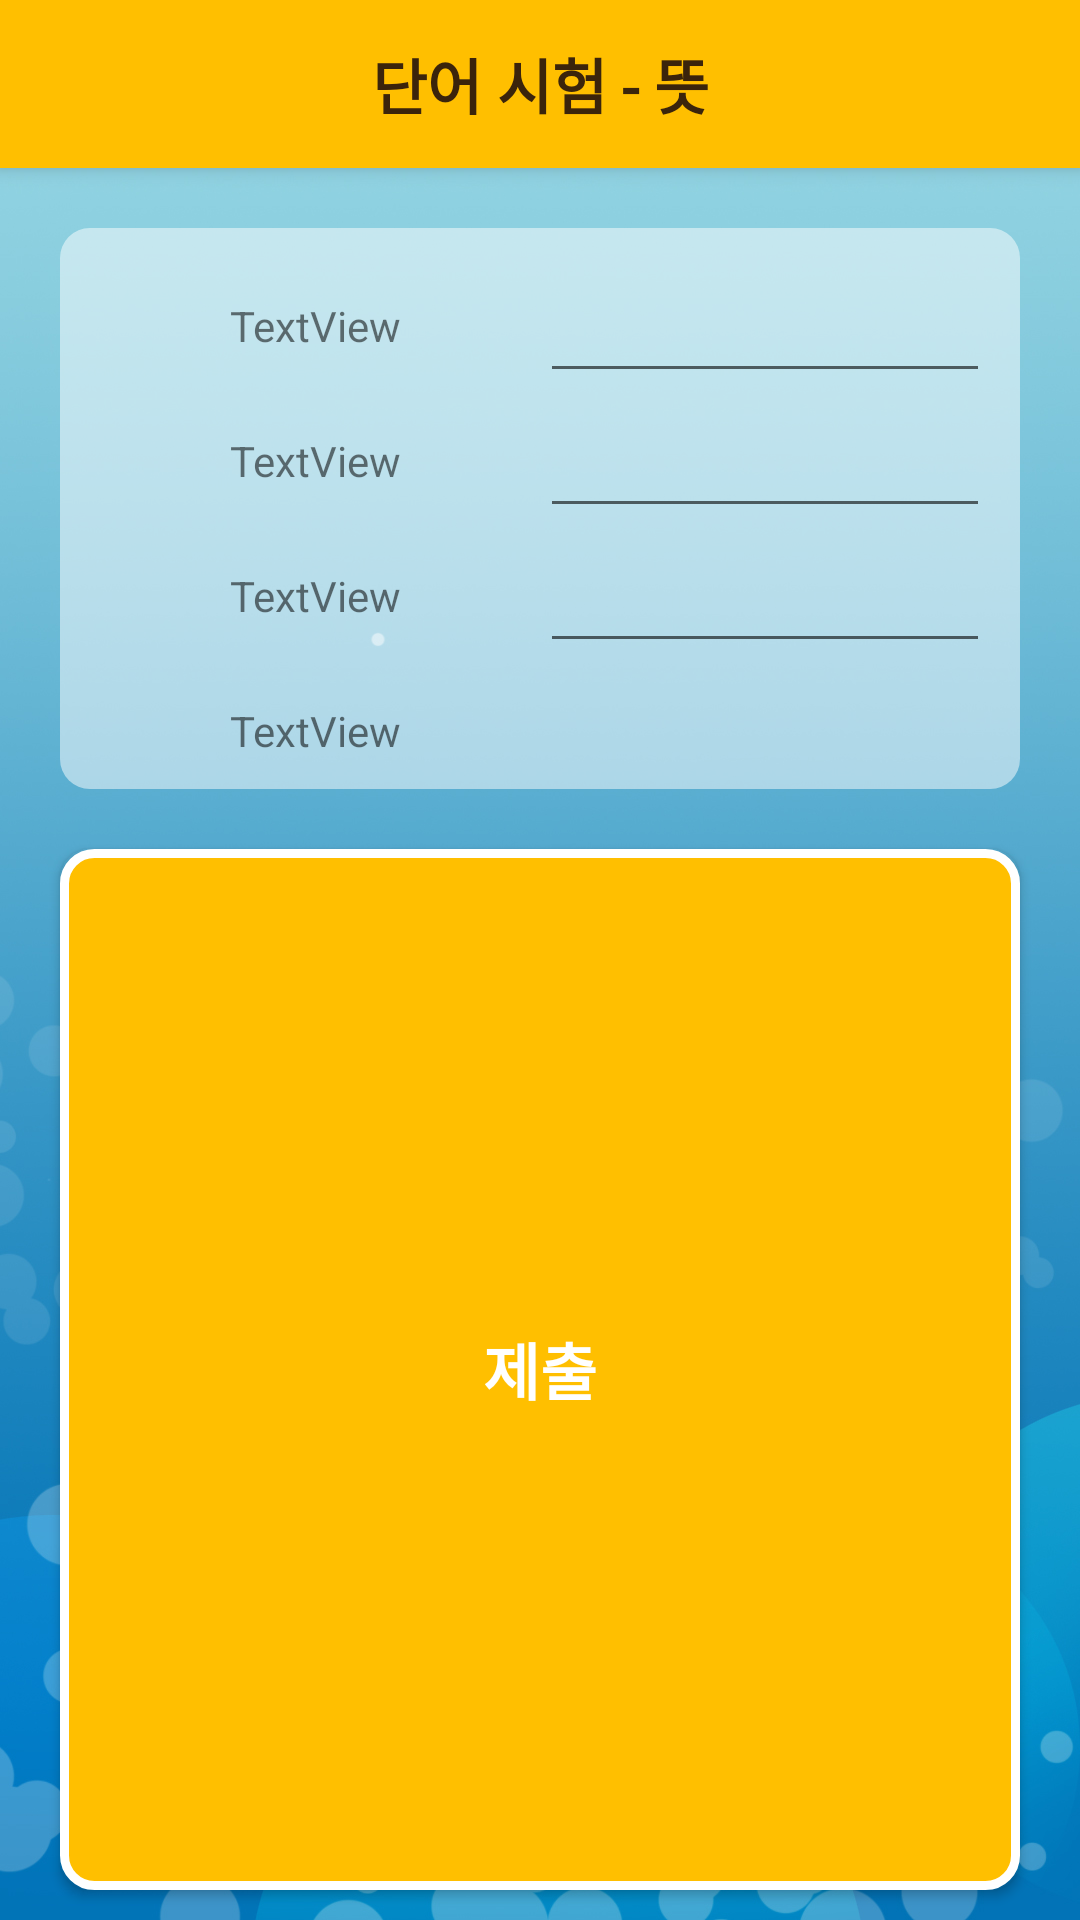

Write the Android layout XML for this screen, with the resource values it uses.
<!-- AndroidManifest.xml: application theme Theme.AppCompat.Light.NoActionBar -->
<!-- res/layout/activity_word_exam_mean.xml -->
<?xml version="1.0" encoding="utf-8"?>
<LinearLayout xmlns:android="http://schemas.android.com/apk/res/android"
    xmlns:app="http://schemas.android.com/apk/res-auto"
    xmlns:tools="http://schemas.android.com/tools"
    android:layout_width="match_parent"
    android:layout_height="wrap_content"
    android:orientation="vertical"
    android:background="@drawable/background"
    tools:context=".Word_Exam_Mean">
    //뜻맞추기

    
    <android.support.v7.widget.Toolbar
        android:id="@+id/toolbar"
        android:layout_width="match_parent"
        android:layout_height="?attr/actionBarSize"
        android:background="@color/colorButtonAndBar"
        android:elevation="4dp"
        android:theme="@style/ThemeOverlay.AppCompat.ActionBar"
        app:popupTheme="@style/ThemeOverlay.AppCompat.Light">

        <TextView
            android:id="@+id/toolbar_title"
            android:layout_width="wrap_content"
            android:layout_height="wrap_content"
            android:text="단어 시험 - 뜻"
            android:fontFamily="@font/binggrae"
            android:textColor="@color/colorBarTitle"
            android:textStyle="bold"
            android:layout_gravity="center"
            android:textSize="20sp"
            />

    </android.support.v7.widget.Toolbar>

    <LinearLayout
        android:layout_width="match_parent"
        android:layout_height="wrap_content"
        android:layout_weight="2"
        android:orientation="horizontal"
        android:layout_margin="20dp"
        android:background="@drawable/half_opacity_bg">
        <LinearLayout
            android:layout_width="match_parent"
            android:layout_height="wrap_content"
            android:layout_marginTop="10dp"
            android:layout_marginBottom="10dp"
            android:layout_marginLeft="10dp"
            android:layout_weight="1"
            android:orientation="vertical">

            <TextView
                android:id="@+id/exam_tv0"
                android:layout_width="match_parent"
                android:layout_height="45dp"
                android:text="TextView"
                android:gravity="center"/>

            <TextView
                android:id="@+id/exam_tv1"
                android:layout_width="match_parent"
                android:layout_height="45dp"
                android:text="TextView"
                android:gravity="center"/>

            <TextView
                android:id="@+id/exam_tv2"
                android:layout_width="match_parent"
                android:layout_height="45dp"
                android:text="TextView"
                android:gravity="center"/>

            <TextView
                android:id="@+id/exam_tv3"
                android:layout_width="match_parent"
                android:layout_height="45dp"
                android:gravity="center"
                android:text="TextView" />

            <TextView
                android:id="@+id/exam_tv4"
                android:layout_width="match_parent"
                android:layout_height="45dp"
                android:text="TextView"
                android:gravity="center"/>

            <TextView
                android:id="@+id/exam_tv5"
                android:layout_width="match_parent"
                android:layout_height="45dp"
                android:text="TextView"
                android:gravity="center"/>

            <TextView
                android:id="@+id/exam_tv6"
                android:layout_width="match_parent"
                android:layout_height="45dp"
                android:text="TextView"
                android:gravity="center"/>

            <TextView
                android:id="@+id/exam_tv7"
                android:layout_width="match_parent"
                android:layout_height="45dp"
                android:text="TextView"
                android:gravity="center"/>

            <TextView
                android:id="@+id/exam_tv8"
                android:layout_width="match_parent"
                android:layout_height="45dp"
                android:text="TextView"
                android:gravity="center"/>

            <TextView
                android:id="@+id/exam_tv9"
                android:layout_width="match_parent"
                android:layout_height="45dp"
                android:gravity="center"
                android:text="TextView" />
        </LinearLayout>

        <LinearLayout
            android:layout_width="match_parent"
            android:layout_height="wrap_content"
            android:layout_marginTop="10dp"
            android:layout_marginBottom="10dp"
            android:layout_marginRight="10dp"
            android:layout_weight="1"
            android:orientation="vertical">

            <EditText
                android:id="@+id/exam_mean_answer0"
                android:layout_width="match_parent"
                android:layout_height="45dp" />

            <EditText
                android:id="@+id/exam_mean_answer1"
                android:layout_width="match_parent"
                android:layout_height="45dp"
                />

            <EditText
                android:id="@+id/exam_mean_answer2"
                android:layout_width="match_parent"
                android:layout_height="45dp"
                />

            <EditText
                android:id="@+id/exam_mean_answer3"
                android:layout_width="match_parent"
                android:layout_height="45dp"
                />

            <EditText
                android:id="@+id/exam_mean_answer4"
                android:layout_width="match_parent"
                android:layout_height="45dp"
                />

            <EditText
                android:id="@+id/exam_mean_answer5"
                android:layout_width="match_parent"
                android:layout_height="45dp"
                />

            <EditText
                android:id="@+id/exam_mean_answer6"
                android:layout_width="match_parent"
                android:layout_height="45dp"
                />

            <EditText
                android:id="@+id/exam_mean_answer7"
                android:layout_width="match_parent"
                android:layout_height="45dp"
                />

            <EditText
                android:id="@+id/exam_mean_answer8"
                android:layout_width="match_parent"
                android:layout_height="45dp"
                />

            <EditText
                android:id="@+id/exam_mean_answer9"
                android:layout_width="match_parent"
                android:layout_height="45dp"
                />
        </LinearLayout>
    </LinearLayout>

    <Button
        android:id="@+id/exam_submit_mean"
        android:layout_width="match_parent"
        android:layout_height="match_parent"
        android:layout_weight="2"
        android:layout_gravity="center"
        android:layout_marginHorizontal="20dp"
        android:layout_marginBottom="10dp"
        android:background="@drawable/rounded"
        android:textColor="#FFFFFF"
        android:textSize="10pt"
        android:textStyle="bold"
        android:fontFamily="@font/binggrae"
        android:text="제출" />

</LinearLayout>
<!-- resources referenced by this layout -->
<resources>
  <color name="colorBarTitle">#3B240B</color>
  <color name="colorButtonAndBar">#FFBF00</color>
  <!-- drawable background: jpg bitmap (drawable, 383391 bytes) -->
  <!-- drawable half_opacity_bg (drawable) -->
  <?xml version="1.0" encoding="utf-8"?>
  <shape xmlns:android="http://schemas.android.com/apk/res/android">
      <solid android:color="#80FFFFFF"/>
      <corners android:radius="10dip"/>
  
  </shape>
  <!-- drawable rounded (drawable) -->
  <?xml version="1.0" encoding="utf-8"?>
  <shape xmlns:android="http://schemas.android.com/apk/res/android">
      <solid android:color="@color/colorButtonAndBar"/>
      <stroke android:width="3dip" android:color="#FFFFFF" />
      <corners android:radius="10dip"/>
      <padding android:left="0dip" android:top="0dip" android:right="0dip" android:bottom="0dip" />
  
  
  
  </shape>
</resources>
